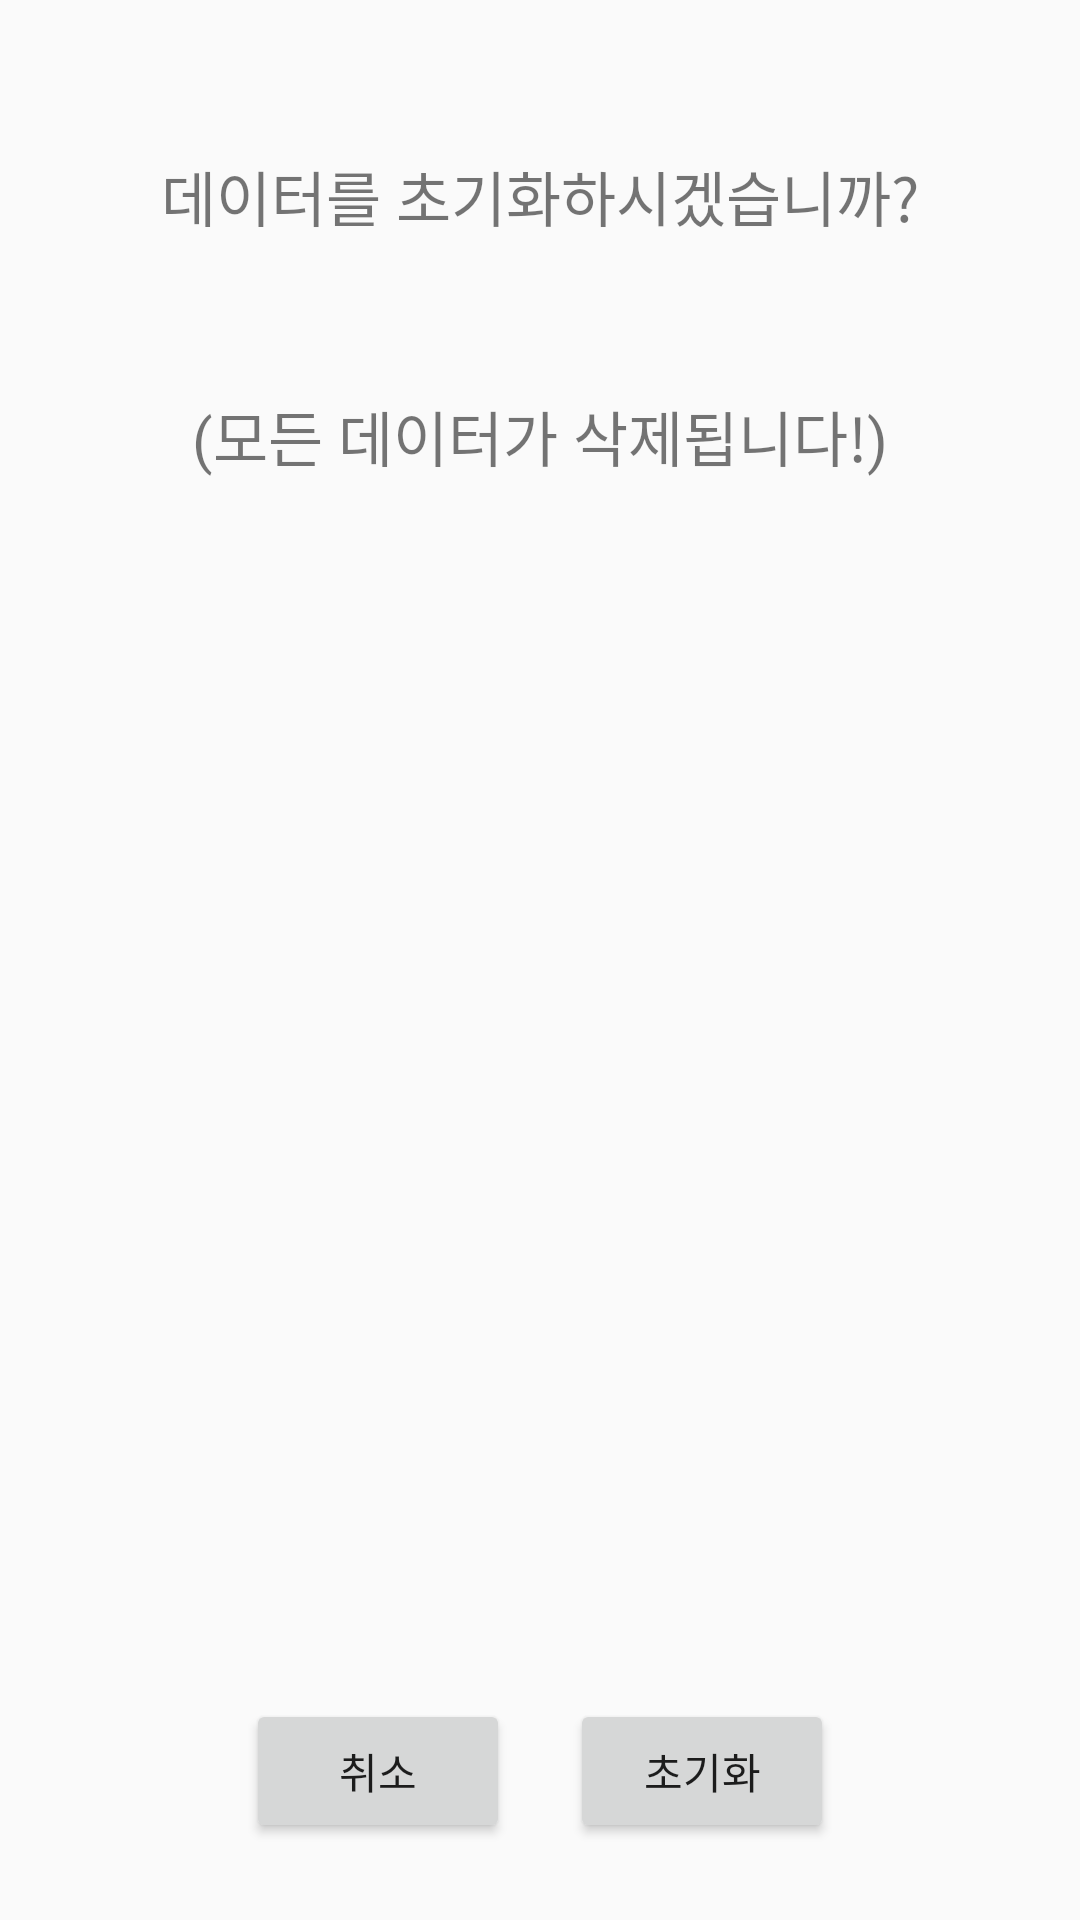

The Android layout XML behind this screen, and the referenced resources:
<!-- AndroidManifest.xml: application theme AppTheme -->
<!-- res/layout/fragment_setting_reset.xml -->
<?xml version="1.0" encoding="utf-8"?>
<FrameLayout xmlns:android="http://schemas.android.com/apk/res/android"
    xmlns:tools="http://schemas.android.com/tools"
    android:layout_width="match_parent"
    android:layout_height="match_parent"
    android:orientation="vertical"
    tools:context=".setting.Setting_ResetFragment">

    <LinearLayout
        android:layout_width="match_parent"
        android:layout_height="match_parent"
        android:orientation="vertical">

        <Space
            android:layout_width="match_parent"
            android:layout_height="wrap_content"
            android:layout_weight="1" />

        <TextView
            android:id="@+id/questionResetText"
            android:layout_width="match_parent"
            android:layout_height="wrap_content"
            android:gravity="center"
            android:text="데이터를 초기화하시겠습니까?"
            android:textSize="20dp" />

        <Space
            android:layout_width="match_parent"
            android:layout_height="wrap_content"
            android:layout_weight="1" />

        <TextView
            android:id="@+id/warningText2"
            android:layout_width="match_parent"
            android:layout_height="wrap_content"
            android:gravity="center"
            android:text="(모든 데이터가 삭제됩니다!)"
            android:textSize="20dp" />

        <Space
            android:layout_width="match_parent"
            android:layout_height="wrap_content"
            android:layout_weight="7.5" />

        <LinearLayout
            android:layout_width="match_parent"
            android:layout_height="wrap_content"
            android:layout_weight="1"
            android:gravity="center"
            android:orientation="horizontal">

            <Button
                android:id="@+id/btn_resetCancel"
                android:layout_width="wrap_content"
                android:layout_height="wrap_content"
                android:text="취소"
                android:textSize="14dp" />

            <Space
                android:layout_width="20dp"
                android:layout_height="wrap_content" />

            <Button
                android:id="@+id/btn_reset"
                android:layout_width="wrap_content"
                android:layout_height="wrap_content"
                android:text="초기화"
                android:textSize="14dp" />
        </LinearLayout>
    </LinearLayout>

    <View
        android:layout_width="match_parent"
        android:layout_height="match_parent" />
</FrameLayout>
<!-- resources referenced by this layout -->
<resources>
  <style name="AppTheme" parent="Theme.AppCompat.Light.DarkActionBar">
          
          <item name="colorPrimary">@color/colorPrimary</item>
          <item name="colorPrimaryDark">@color/colorPrimaryDark</item>
          <item name="colorAccent">@color/colorAccent</item>
      </style>
  <color name="colorPrimary">#008577</color>
  <color name="colorPrimaryDark">#00574B</color>
  <color name="colorAccent">#D81B60</color>
</resources>
